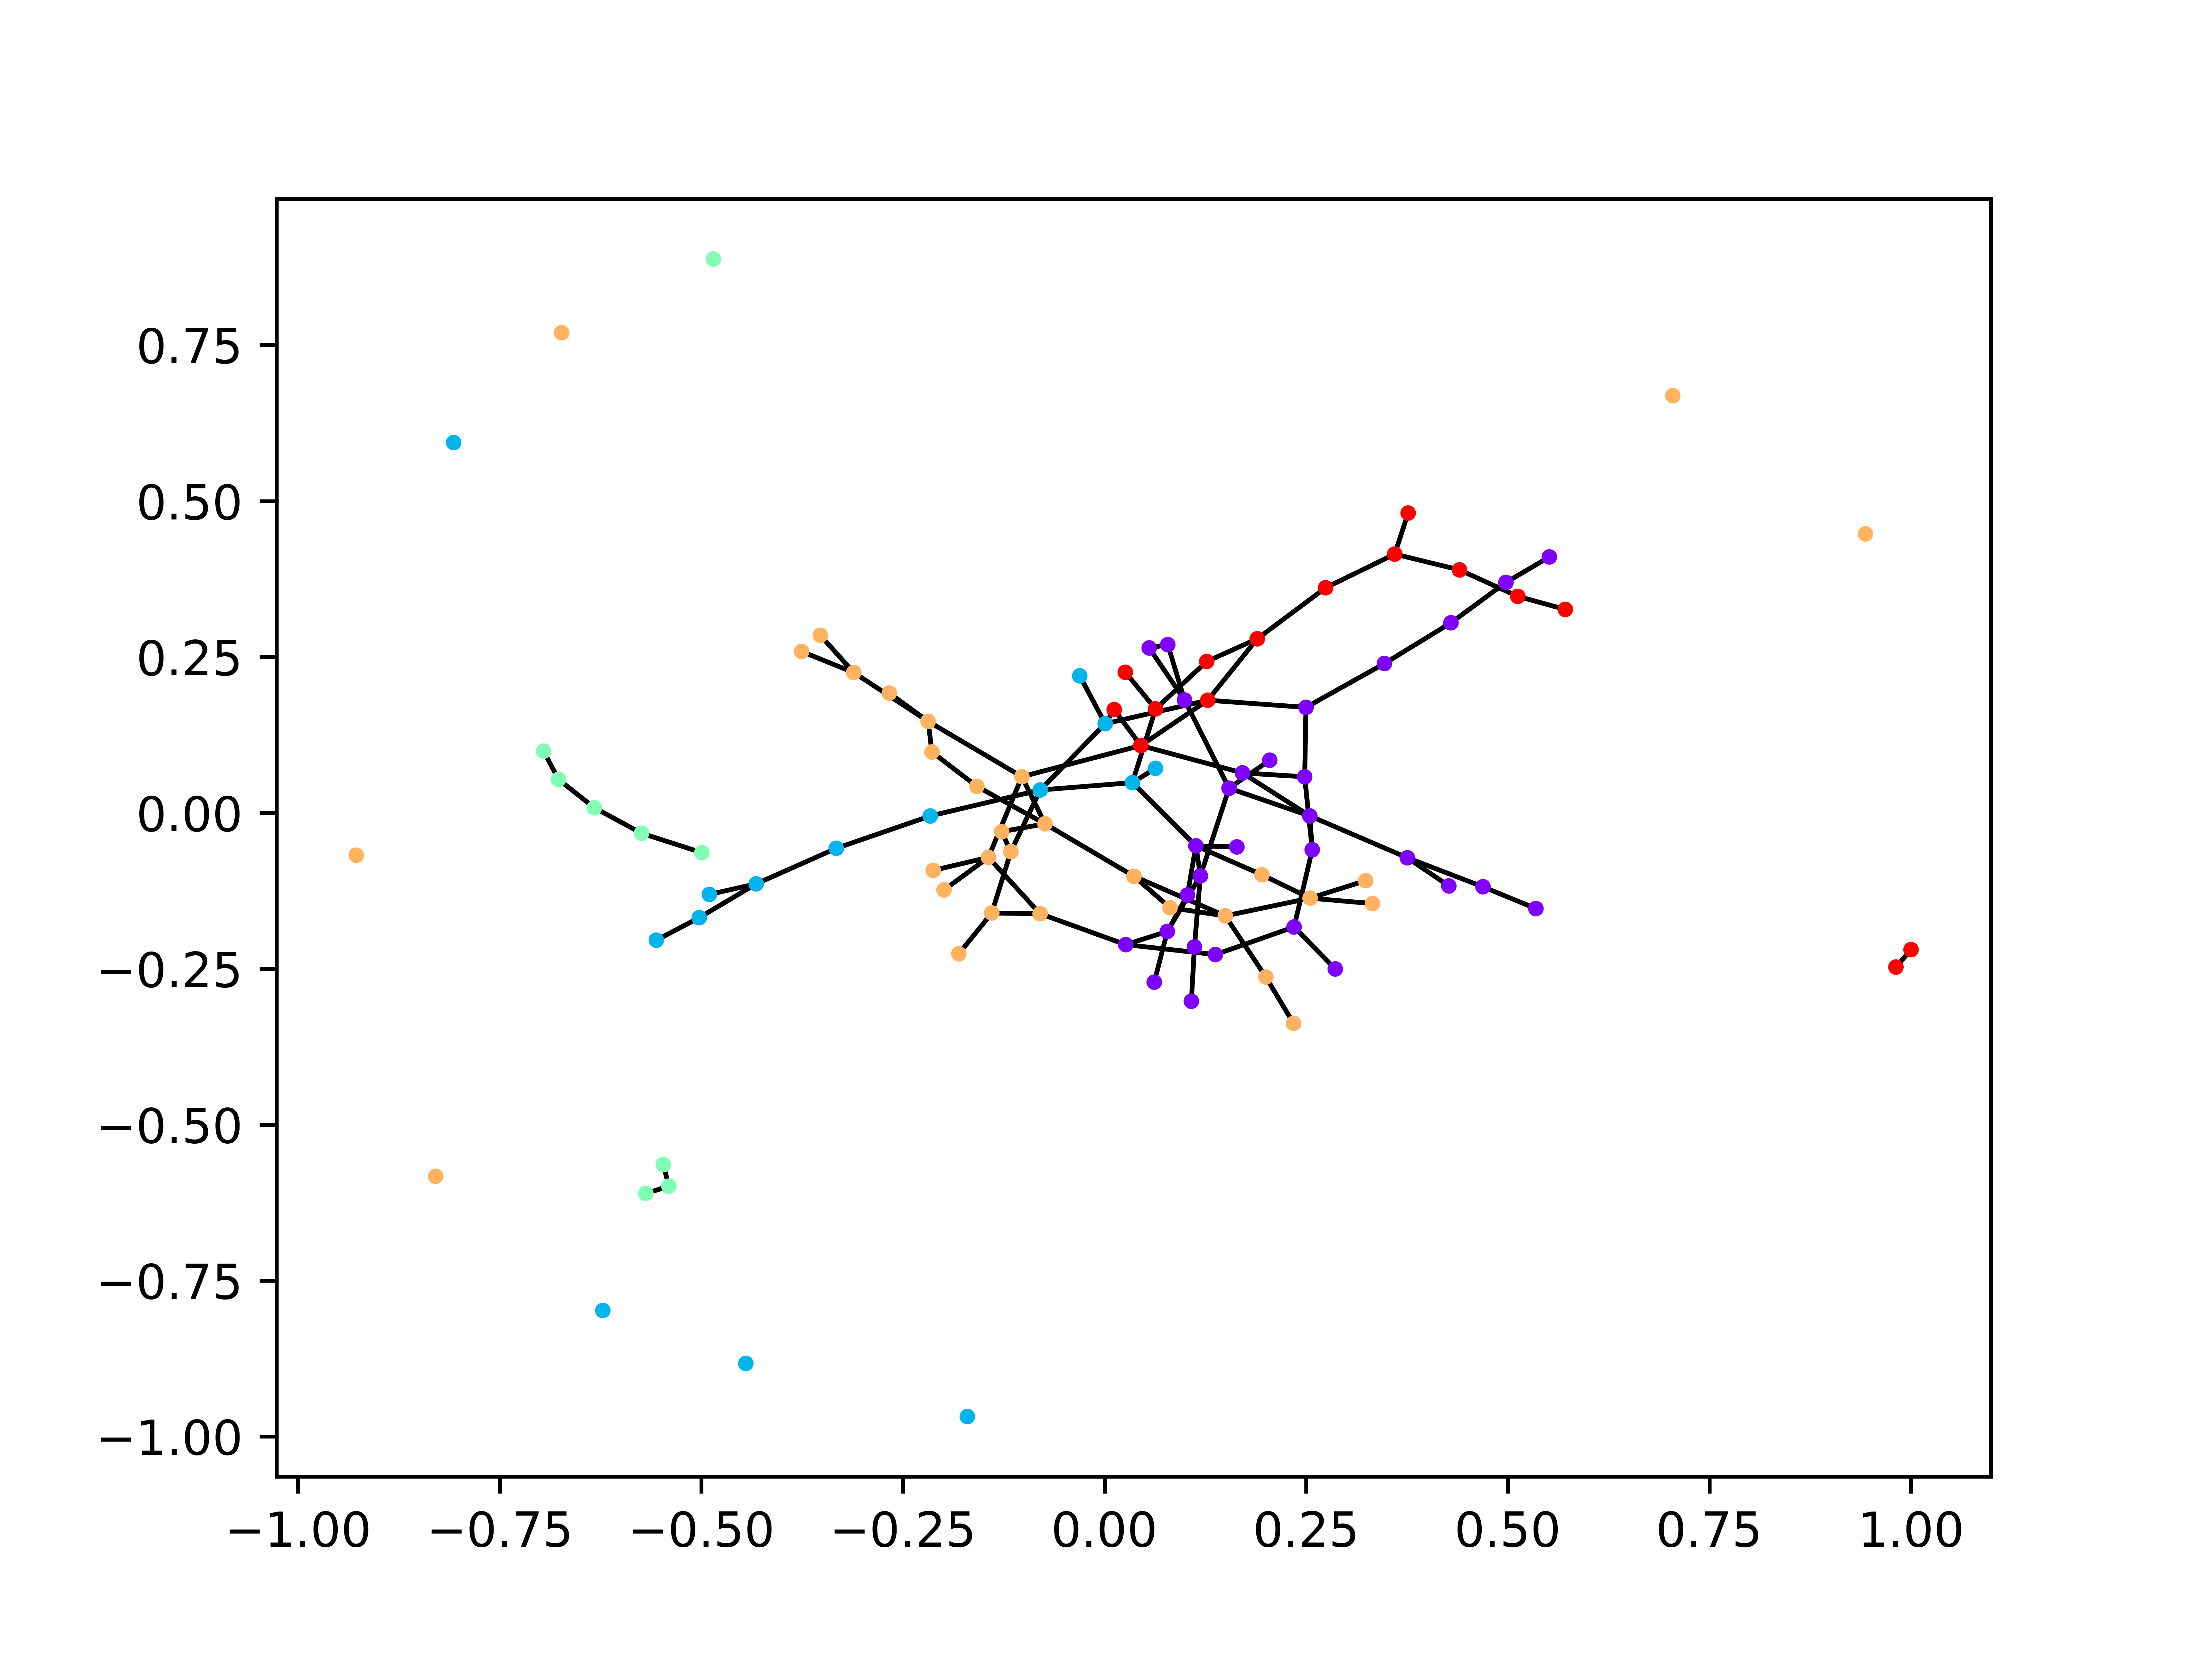

Write Python code to recreate this figure.
#!/usr/bin/python3
# -*- coding: utf-8 -*-
# @Author: seanjiao
# @Email : [email redacted]

import numpy as np
import networkx as nx
import matplotlib.pyplot as plt
import matplotlib.cm as cm

from partition_sc import partition_graph

# Define a random graph
N_NODES = 50
N_CLUSTER = 5

# Some parameters
edge_prob = 0.08
random_seed = 3

# Generate the graph
# The existence of the edges between arbitrary node-pairs is fully random.
# This is not a very good simulation of epidemiological models.
graph = nx.gnp_random_graph(N_NODES, edge_prob, seed=random_seed)

# Partition the graph
partitions = partition_graph(graph, N_CLUSTER)

# Visualize the partition results
colors = cm.rainbow(np.linspace(0, 1, N_CLUSTER))
node_colors = [colors[c] for c in partitions]
nx.draw_networkx(graph, node_size=5, node_color=node_colors, with_labels=False)
plt.show()
# plt.savefig("demo.png", dpi=1000)

